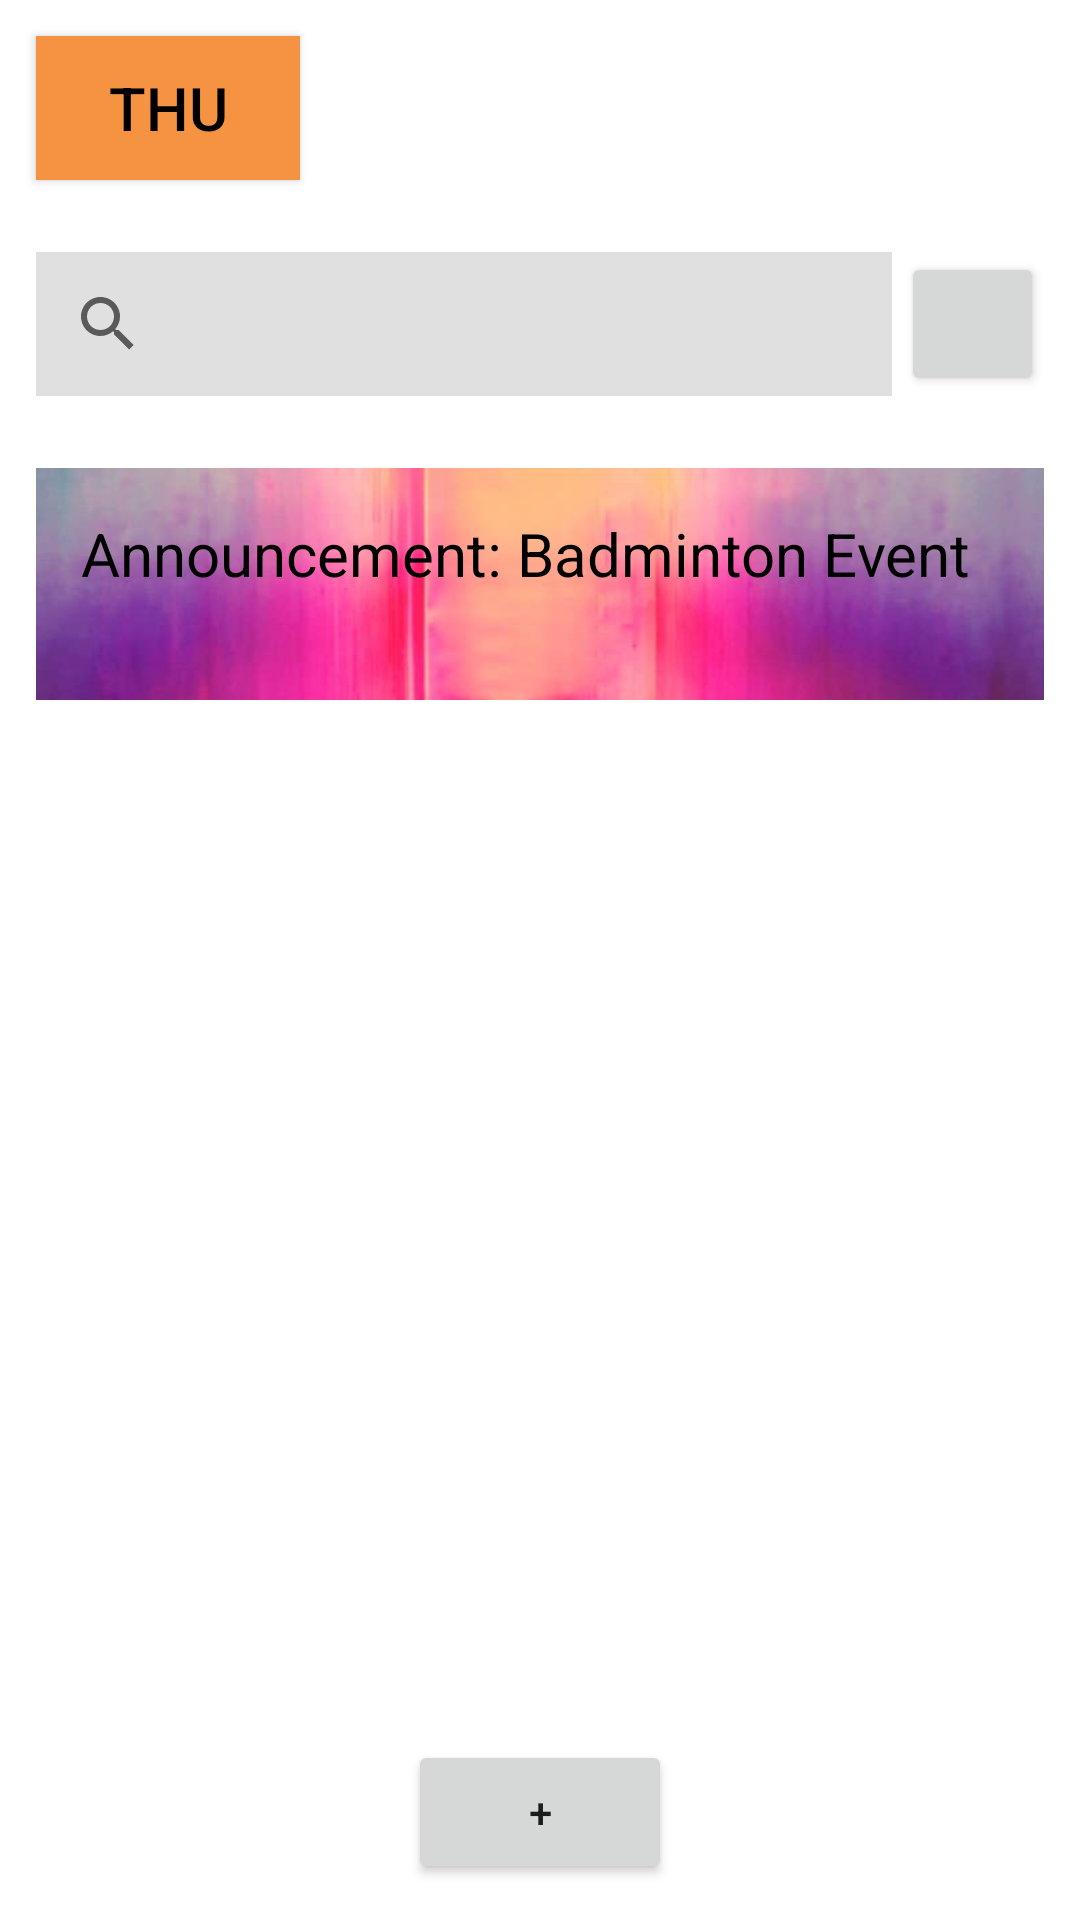

Layout XML and referenced resources for this Android screen:
<!-- AndroidManifest.xml: application theme Theme.BP -->
<!-- res/layout/fragment_home.xml -->
<?xml version="1.0" encoding="utf-8"?>
<LinearLayout xmlns:android="http://schemas.android.com/apk/res/android"
    xmlns:app="http://schemas.android.com/apk/res-auto"
    xmlns:tools="http://schemas.android.com/tools"
    android:layout_width="match_parent"
    android:layout_height="match_parent"
    tools:context="com.fanquan.bp.fragments.HomeFragment"
    android:orientation="vertical"
    android:gravity="start">

    <Button
        android:id="@+id/home_org_button"
        android:layout_width="wrap_content"
        android:layout_height="wrap_content"
        android:layout_margin="12dp"
        android:text="THU"
        android:textSize="20sp"
        android:background="@color/orange"
        android:textColor="@color/black" />

    <LinearLayout
        android:layout_width="match_parent"
        android:layout_height="wrap_content"
        android:layout_margin="12dp">

        <androidx.appcompat.widget.SearchView
            android:id="@+id/home_search"
            android:layout_width="0dp"
            android:layout_height="wrap_content"
            android:layout_weight="6"
            android:background="@color/light_grey"/>

        <Button
            android:id="@+id/filter_button"
            android:layout_width="0dp"
            android:layout_height="wrap_content"
            android:layout_weight="1"
            android:layout_marginLeft="3dp"
            android:contentDescription="filter"
            app:icon="@drawable/baseline_filter_alt_24" />

    </LinearLayout>

    <FrameLayout
        android:layout_width="match_parent"
        android:layout_height="0dp"
        android:layout_weight="1"
        android:layout_margin="12dp">

        <ImageView
            android:layout_width="match_parent"
            android:layout_height="match_parent"
            android:src="@drawable/announcement_background"
            android:scaleType="fitXY"/>

        <TextView
            android:layout_width="wrap_content"
            android:layout_height="wrap_content"
            android:layout_gravity="top|left"
            android:padding="15dp"
            android:text="Announcement: Badminton Event"
            android:textColor="@color/black"
            android:textSize="20sp" />
    </FrameLayout>

    <androidx.recyclerview.widget.RecyclerView
        android:id="@+id/event_list_recycler"
        android:layout_width="match_parent"
        android:layout_height="0dp"
        android:layout_weight="4"
        android:padding="2dp"
        android:layout_margin="12dp"/>

    <Button
        android:id="@+id/home_add_button"
        android:layout_width="wrap_content"
        android:layout_height="wrap_content"
        android:layout_marginBottom="12dp"
        android:text="+"
        android:layout_gravity="center"/>

</LinearLayout>
<!-- resources referenced by this layout -->
<resources>
  <color name="black">#FF000000</color>
  <color name="light_grey">#E1E0E0</color>
  <color name="orange">#f59342</color>
  <!-- drawable announcement_background: png bitmap (drawable, 145378 bytes) -->
  <style name="Theme.BP" parent="Theme.MaterialComponents.DayNight.DarkActionBar">
          
          <item name="colorPrimary">@color/orange</item>
          <item name="colorPrimaryVariant">@color/purple_700</item>
          <item name="colorOnPrimary">@color/white</item>
          
          <item name="colorSecondary">@color/teal_200</item>
          <item name="colorSecondaryVariant">@color/teal_700</item>
          <item name="colorOnSecondary">@color/black</item>
          
          <item name="android:statusBarColor">?attr/colorPrimaryVariant</item>
          
      </style>
  <color name="purple_700">#FF3700B3</color>
  <color name="white">#FFFFFFFF</color>
  <color name="teal_200">#FF03DAC5</color>
  <color name="teal_700">#FF018786</color>
</resources>
